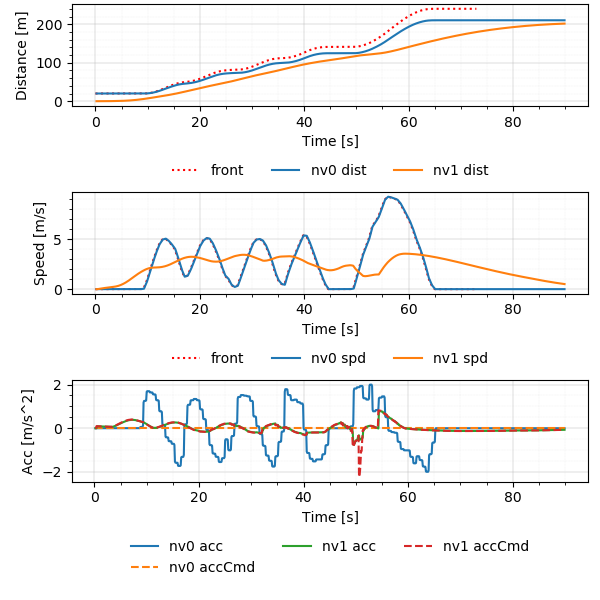

The data file committed next to this chart (first rows):
Realtime [sec], Sim Time [sec], Sim Time from MPC [sec], MPC runtime, v0_dist [m], v0_lane [-], v0_spd [m/s], v0_acc [m/s2], v1_dist [m], v1_lane [-], v1_spd [m/s], v1_acc [m/s2], v1_accCmd [m/s2]
0.00647, 0.2, 0.0, 0.003285, 20.0, -76146229#1_0, 0.0, 0.0, 0.0, -76146229#1_0, 0.0, 0.0, 0.0
0.112, 0.3, 0.0, 0.008041, 20.0, -76146229#1_0, 0.0, 0.0, 0.0, -76146229#1_0, 0.0, 0.0, 0.0
0.2119, 0.4, 0.2, 0.008081, 20.0, -76146229#1_0, 0.0, 0.0, 0.0, -76146229#1_0, 0.0, 0.0, 0.09435
0.3122, 0.5, 0.3, 0.008057, 20.0, -76146229#1_0, 0.0, 0.0, 0.0009131, -76146229#1_0, 0.009131, 0.09131, 0.09435
0.4116, 0.6, 0.4, 0.007706, 20.0, -76146229#1_0, 0.0, 0.0, 0.002739, -76146229#1_0, 0.01826, 0.09131, 0.09435
0.5102, 0.7, 0.5, 0.007315, 20.0, -76146229#1_0, 0.0, 0.0, 0.005478, -76146229#1_0, 0.02739, 0.09131, 0.08981
0.6136, 0.8, 0.6, 0.009022, 20.0, -76146229#1_0, 0.0, 0.0, 0.009087, -76146229#1_0, 0.03608, 0.08691, 0.08858
0.7123, 0.9, 0.7, 0.008756, 20.0, -76146229#1_0, 0.0, 0.0, 0.01355, -76146229#1_0, 0.04466, 0.08572, 0.08734
0.812, 1.0, 0.8, 0.00812, 20.0, -76146229#1_0, 0.0, 0.0, 0.01886, -76146229#1_0, 0.05311, 0.08452, 0.08631
0.9131, 1.1, 0.9, 0.009414, 20.0, -76146229#1_0, 0.0, 0.0, 0.02501, -76146229#1_0, 0.06146, 0.08352, 0.08518
1.012, 1.2, 1.0, 0.00817, 20.0, -76146229#1_0, 0.0, 0.0, 0.03198, -76146229#1_0, 0.0697, 0.08243, 0.08405
1.112, 1.3, 1.1, 0.00834, 20.0, -76146229#1_0, 0.0, 0.0, 0.03976, -76146229#1_0, 0.07784, 0.08134, 0.08293
1.214, 1.4, 1.2, 0.009287, 20.0, -76146229#1_0, 0.0, 0.0, 0.04835, -76146229#1_0, 0.08586, 0.08025, 0.08182
1.313, 1.5, 1.3, 0.009395, 20.0, -76146229#1_0, 0.0, 0.0, 0.05773, -76146229#1_0, 0.09378, 0.07918, 0.08072
1.412, 1.6, 1.4, 0.00834, 20.0, -76146229#1_0, 0.0, 0.0, 0.06789, -76146229#1_0, 0.1016, 0.07811, 0.07962
1.512, 1.7, 1.5, 0.00767, 20.0, -76146229#1_0, 0.0, 0.0, 0.07882, -76146229#1_0, 0.1093, 0.07705, 0.07854
1.614, 1.8, 1.6, 0.008781, 20.0, -76146229#1_0, 0.0, 0.0, 0.09051, -76146229#1_0, 0.1169, 0.076, 0.07746
1.711, 1.9, 1.7, 0.007767, 20.0, -76146229#1_0, 0.0, 0.0, 0.1029, -76146229#1_0, 0.1244, 0.07496, 0.07639
1.813, 2.0, 1.8, 0.009306, 20.0, -76146229#1_0, 0.0, 0.0, 0.1161, -76146229#1_0, 0.1318, 0.07393, 0.07534
1.911, 2.1, 1.9, 0.008327, 20.0, -76146229#1_0, 0.0, 0.0, 0.13, -76146229#1_0, 0.1391, 0.07291, 0.07429
2.013, 2.2, 2.0, 0.009584, 20.0, -76146229#1_0, 0.0, 0.0, 0.1447, -76146229#1_0, 0.1463, 0.07189, 0.07324
2.112, 2.3, 2.1, 0.009211, 20.0, -76146229#1_0, 0.0, 0.0, 0.16, -76146229#1_0, 0.1534, 0.07088, 0.07221
2.21, 2.4, 2.2, 0.008095, 20.0, -76146229#1_0, 0.0, 0.0, 0.176, -76146229#1_0, 0.1603, 0.06988, 0.07119
2.313, 2.5, 2.3, 0.007843, 20.0, -76146229#1_0, 0.0, 0.0, 0.1928, -76146229#1_0, 0.1672, 0.06889, 0.07017
2.415, 2.6, 2.4, 0.008426, 20.0, -76146229#1_0, 0.0, 0.0, 0.2102, -76146229#1_0, 0.174, 0.0679, 0.06916
2.512, 2.7, 2.5, 0.00783, 20.0, -76146229#1_0, 0.0, 0.0, 0.2282, -76146229#1_0, 0.1807, 0.06693, 0.06816
2.611, 2.8, 2.6, 0.008277, 20.0, -76146229#1_0, 0.0, 0.0, 0.247, -76146229#1_0, 0.1873, 0.06596, 0.0672
2.705, 2.9, 2.6, 0.003624, 20.0, -76146229#1_0, 0.0, 0.0, 0.2663, -76146229#1_0, 0.1938, 0.06503, 0.0672
2.805, 3.0, 2.7, 0.003298, 20.0, -76146229#1_0, 0.0, 0.0, 0.2864, -76146229#1_0, 0.2003, 0.06503, 0.06667
2.911, 3.1, 2.9, 0.00867, 20.0, -76146229#1_0, 0.0, 0.0, 0.307, -76146229#1_0, 0.2068, 0.06452, 0.06572
3.005, 3.2, 3.0, 0.003287, 20.0, -76146229#1_0, 0.0, 0.0, 0.3284, -76146229#1_0, 0.2131, 0.0636, 0.06521
3.113, 3.3, 3.1, 0.008874, 20.0, -76146229#1_0, 0.0, 0.0, 0.3503, -76146229#1_0, 0.2194, 0.06311, 0.06473
3.213, 3.4, 3.2, 0.008454, 20.0, -76146229#1_0, 0.0, 0.0, 0.3729, -76146229#1_0, 0.2257, 0.06264, 0.06486
3.312, 3.5, 3.3, 0.007913, 20.0, -76146229#1_0, 0.0, 0.0, 0.3961, -76146229#1_0, 0.232, 0.06277, 0.07362
3.413, 3.6, 3.4, 0.007901, 20.0, -76146229#1_0, 0.0, 0.0, 0.42, -76146229#1_0, 0.2391, 0.07125, 0.08298
3.512, 3.7, 3.5, 0.008045, 20.0, -76146229#1_0, 0.0, 0.0, 0.4447, -76146229#1_0, 0.2471, 0.08031, 0.09247
3.612, 3.8, 3.6, 0.007738, 20.0, -76146229#1_0, 0.0, 0.0, 0.4703, -76146229#1_0, 0.2561, 0.08948, 0.1015
3.712, 3.9, 3.7, 0.008126, 20.0, -76146229#1_0, 0.0, 0.0, 0.4969, -76146229#1_0, 0.2659, 0.09827, 0.1106
3.814, 4.0, 3.8, 0.008224, 20.0, -76146229#1_0, 0.0, 0.0, 0.5246, -76146229#1_0, 0.2766, 0.1071, 0.1198
3.91, 4.1, 3.9, 0.006606, 20.0, -76146229#1_0, 0.0, 0.0, 0.5534, -76146229#1_0, 0.2882, 0.116, 0.1323
4.015, 4.2, 4.0, 0.00988, 20.0, -76146229#1_0, 0.0, 0.0, 0.5835, -76146229#1_0, 0.301, 0.128, 0.1449
4.116, 4.3, 4.1, 0.0129, 20.0, -76146229#1_0, 0.0, 0.0, 0.615, -76146229#1_0, 0.315, 0.1402, 0.1576
4.211, 4.4, 4.2, 0.008112, 20.0, -76146229#1_0, 0.0, 0.0, 0.648, -76146229#1_0, 0.3303, 0.1525, 0.17
4.314, 4.5, 4.3, 0.008508, 20.0, -76146229#1_0, 0.0, 0.0, 0.6827, -76146229#1_0, 0.3467, 0.1645, 0.1824
4.412, 4.6, 4.4, 0.008943, 20.0, -76146229#1_0, 0.0, 0.0, 0.7191, -76146229#1_0, 0.3644, 0.1765, 0.1947
4.511, 4.7, 4.5, 0.008507, 20.0, -76146229#1_0, 0.0, 0.0, 0.7574, -76146229#1_0, 0.3832, 0.1884, 0.2065
4.611, 4.8, 4.6, 0.008786, 20.0, -76146229#1_0, 0.0, 0.0, 0.7978, -76146229#1_0, 0.4032, 0.1999, 0.2182
4.716, 4.9, 4.7, 0.01163, 20.0, -76146229#1_0, 0.0, 0.0, 0.8402, -76146229#1_0, 0.4243, 0.2112, 0.23
4.814, 5.0, 4.8, 0.008821, 20.0, -76146229#1_0, 0.0, 0.0, 0.8849, -76146229#1_0, 0.4466, 0.2225, 0.2416
4.912, 5.1, 4.9, 0.008071, 20.0, -76146229#1_0, 0.0, 0.0, 0.9319, -76146229#1_0, 0.47, 0.2338, 0.2532
5.013, 5.2, 5.0, 0.008229, 20.0, -76146229#1_0, 0.0, 0.0, 0.9813, -76146229#1_0, 0.4945, 0.245, 0.2647
5.113, 5.3, 5.1, 0.008342, 20.0, -76146229#1_0, 0.0, 0.0, 1.033, -76146229#1_0, 0.5201, 0.2561, 0.2755
5.211, 5.4, 5.2, 0.008679, 20.0, -76146229#1_0, 0.0, 0.0, 1.088, -76146229#1_0, 0.5467, 0.2666, 0.2861
5.314, 5.5, 5.3, 0.00872, 20.0, -76146229#1_0, 0.0, 0.0, 1.145, -76146229#1_0, 0.5744, 0.2769, 0.2968
5.412, 5.6, 5.4, 0.009775, 20.0, -76146229#1_0, 0.0, 0.0, 1.206, -76146229#1_0, 0.6032, 0.2873, 0.3074
5.512, 5.7, 5.5, 0.008331, 20.0, -76146229#1_0, 0.0, 0.0, 1.269, -76146229#1_0, 0.6329, 0.2975, 0.318
5.613, 5.8, 5.6, 0.00848, 20.0, -76146229#1_0, 0.0, 0.0, 1.335, -76146229#1_0, 0.6637, 0.3078, 0.3284
5.711, 5.9, 5.7, 0.007613, 20.0, -76146229#1_0, 0.0, 0.0, 1.405, -76146229#1_0, 0.6955, 0.3178, 0.3368
5.812, 6.0, 5.8, 0.007907, 20.0, -76146229#1_0, 0.0, 0.0, 1.478, -76146229#1_0, 0.7281, 0.3259, 0.3449
5.912, 6.1, 5.9, 0.00788, 20.0, -76146229#1_0, 0.0, 0.0, 1.554, -76146229#1_0, 0.7614, 0.3338, 0.3531
... 838 more rows
